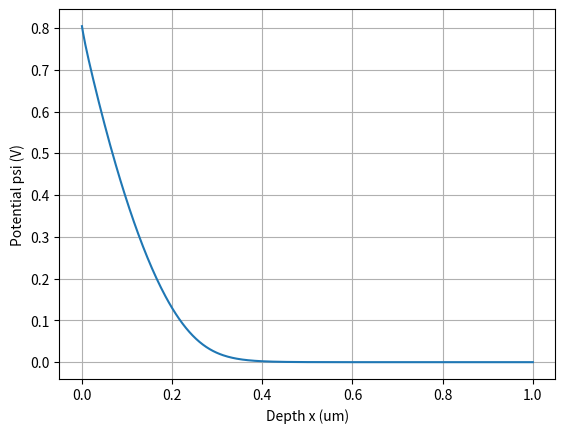

The matplotlib source for this figure:

# 1-D MOS Poisson-Boltzmann solver
# No fitting parameters.
# Surface potential is obtained from VG through the oxide boundary condition.

import numpy as np
import matplotlib.pyplot as plt

q = 1.602176634e-19
eps0 = 8.8541878128e-14
eps_si = 11.7*eps0
eps_ox = 3.9*eps0
VT = 0.02585

NA = 1e16          # cm^-3
ni = 1e10
tox = 10e-7        # cm
VG = 1.0
VFB = 0.0

Cox = eps_ox/tox

# Silicon depth
Xmax = 1e-4
N = 400
dx = Xmax/(N-1)

x = np.linspace(0,Xmax,N)

# Initial potential
psi = np.ones(N)*0.3
psi[-1] = 0.0

def charge(p):
    # p is electrostatic potential
    holes = NA*np.exp(-p/VT)
    electrons = ni**2/NA*np.exp(p/VT)
    return q*(holes-electrons-NA)

for iteration in range(10000):

    old = psi.copy()

    for i in range(1,N-1):

        rho = charge(psi[i])

        psi[i] = 0.5*(psi[i+1]+psi[i-1]
                     +dx*dx*rho/eps_si)

    # gate boundary:
    # -eps_si*dpsi/dx = Cox(VG-VFB-psi_s)
    psi[0] = (psi[1]+dx*Cox/eps_si*(VG-VFB))/(1+dx*Cox/eps_si)

    # neutral bulk
    psi[-1] = 0

    if np.max(abs(psi-old)) < 1e-10:
        break

print("iterations =",iteration)
print("surface potential =",psi[0]," V")

plt.plot(x*1e4,psi)
plt.xlabel("Depth x (um)")
plt.ylabel("Potential psi (V)")
plt.grid()
plt.show()
